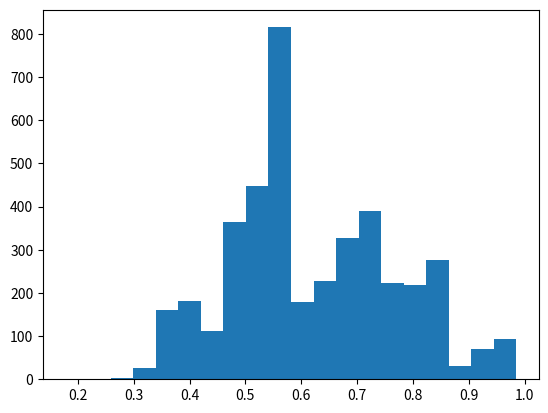
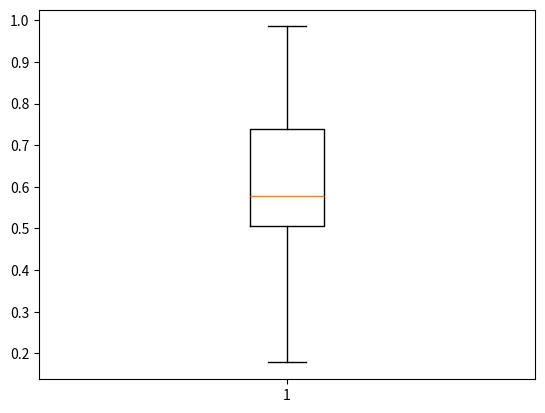
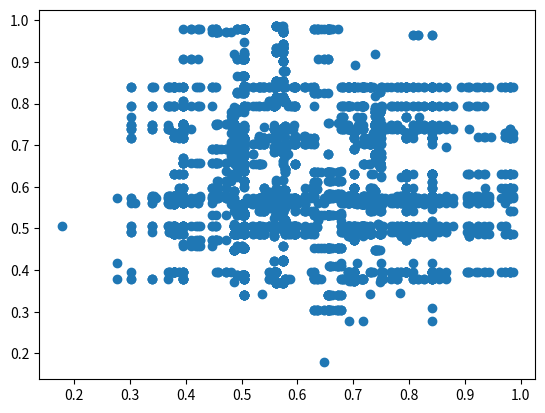

These charts were generated, in order, by the following Python code:
import numpy as np
import matplotlib.pyplot as plt
from scipy.stats import shapiro
from scipy.stats import skew, kurtosis

# Generate a sample data
# data = np.random.normal(loc=10, scale=2, size=1000)
data = np.array([
    0.505,
    0.574,
    0.379,
    0.418,
    0.748,
    0.738,
    0.716,
    0.84,
    0.491,
    0.396,
    0.505,
    0.574,
    0.379,
    0.748,
    0.738,
    0.84,
    0.795,
    0.716,
    0.491,
    0.767,
    0.562,
    0.505,
    0.379,
    0.574,
    0.738,
    0.748,
    0.84,
    0.795,
    0.491,
    0.716,
    0.562,
    0.505,
    0.574,
    0.738,
    0.379,
    0.795,
    0.84,
    0.748,
    0.491,
    0.578,
    0.562,
    0.505,
    0.574,
    0.738,
    0.795,
    0.379,
    0.748,
    0.84,
    0.578,
    0.573,
    0.505,
    0.562,
    0.738,
    0.574,
    0.795,
    0.379,
    0.748,
    0.84,
    0.578,
    0.573,
    0.505,
    0.562,
    0.738,
    0.574,
    0.795,
    0.84,
    0.578,
    0.748,
    0.379,
    0.396,
    0.505,
    0.562,
    0.738,
    0.574,
    0.795,
    0.84,
    0.578,
    0.491,
    0.396,
    0.739,
    0.505,
    0.562,
    0.738,
    0.574,
    0.795,
    0.84,
    0.578,
    0.491,
    0.396,
    0.558,
    0.505,
    0.562,
    0.574,
    0.795,
    0.84,
    0.738,
    0.578,
    0.396,
    0.558,
    0.491,
    0.505,
    0.562,
    0.574,
    0.795,
    0.84,
    0.578,
    0.491,
    0.396,
    0.558,
    0.487,
    0.505,
    0.562,
    0.574,
    0.84,
    0.578,
    0.795,
    0.396,
    0.491,
    0.558,
    0.63,
    0.505,
    0.562,
    0.574,
    0.84,
    0.795,
    0.578,
    0.396,
    0.487,
    0.558,
    0.63,
    0.505,
    0.562,
    0.574,
    0.84,
    0.795,
    0.578,
    0.396,
    0.487,
    0.558,
    0.63,
    0.505,
    0.574,
    0.562,
    0.84,
    0.578,
    0.396,
    0.795,
    0.487,
    0.558,
    0.72,
    0.505,
    0.574,
    0.562,
    0.84,
    0.578,
    0.396,
    0.487,
    0.72,
    0.558,
    0.729,
    0.505,
    0.574,
    0.84,
    0.562,
    0.578,
    0.396,
    0.487,
    0.72,
    0.729,
    0.558,
    0.505,
    0.574,
    0.84,
    0.578,
    0.396,
    0.487,
    0.729,
    0.72,
    0.562,
    0.63,
    0.505,
    0.574,
    0.578,
    0.84,
    0.396,
    0.487,
    0.729,
    0.72,
    0.63,
    0.558,
    0.574,
    0.578,
    0.505,
    0.84,
    0.396,
    0.487,
    0.729,
    0.72,
    0.63,
    0.717,
    0.574,
    0.578,
    0.396,
    0.729,
    0.487,
    0.84,
    0.63,
    0.717,
    0.596,
    0.72,
    0.574,
    0.578,
    0.729,
    0.396,
    0.487,
    0.63,
    0.596,
    0.84,
    0.717,
    0.739,
    0.574,
    0.578,
    0.729,
    0.396,
    0.596,
    0.487,
    0.63,
    0.84,
    0.717,
    0.739,
    0.574,
    0.578,
    0.396,
    0.729,
    0.487,
    0.63,
    0.596,
    0.84,
    0.739,
    0.717,
    0.574,
    0.578,
    0.729,
    0.396,
    0.596,
    0.63,
    0.487,
    0.739,
    0.84,
    0.717,
    0.574,
    0.578,
    0.729,
    0.596,
    0.396,
    0.487,
    0.63,
    0.717,
    0.739,
    0.84,
    0.505,
    0.574,
    0.806,
    0.738,
    0.748,
    0.75,
    0.504,
    0.379,
    0.669,
    0.795,
    0.505,
    0.574,
    0.738,
    0.379,
    0.748,
    0.504,
    0.795,
    0.806,
    0.75,
    0.669,
    0.505,
    0.562,
    0.574,
    0.738,
    0.379,
    0.795,
    0.748,
    0.504,
    0.669,
    0.75,
    0.562,
    0.505,
    0.574,
    0.738,
    0.795,
    0.658,
    0.504,
    0.379,
    0.75,
    0.806,
    0.562,
    0.505,
    0.574,
    0.738,
    0.795,
    0.504,
    0.658,
    0.379,
    0.75,
    0.748,
    0.505,
    0.562,
    0.795,
    0.738,
    0.574,
    0.658,
    0.504,
    0.75,
    0.379,
    0.748,
    0.505,
    0.562,
    0.795,
    0.738,
    0.574,
    0.658,
    0.463,
    0.75,
    0.748,
    0.573,
    0.505,
    0.562,
    0.795,
    0.738,
    0.574,
    0.658,
    0.463,
    0.75,
    0.396,
    0.907,
    0.505,
    0.562,
    0.795,
    0.738,
    0.574,
    0.658,
    0.98,
    0.84,
    0.907,
    0.457,
    0.505,
    0.562,
    0.574,
    0.658,
    0.795,
    0.907,
    0.98,
    0.738,
    0.472,
    0.457,
    0.505,
    0.574,
    0.562,
    0.658,
    0.795,
    0.98,
    0.907,
    0.472,
    0.457,
    0.84,
    0.505,
    0.574,
    0.658,
    0.562,
    0.795,
    0.98,
    0.472,
    0.84,
    0.457,
    0.907,
    0.505,
    0.658,
    0.574,
    0.795,
    0.562,
    0.98,
    0.472,
    0.84,
    0.457,
    0.578,
    0.658,
    0.505,
    0.574,
    0.795,
    0.98,
    0.472,
    0.84,
    0.562,
    0.596,
    0.578,
    0.658,
    0.505,
    0.574,
    0.472,
    0.98,
    0.84,
    0.795,
    0.596,
    0.69,
    0.457,
    0.658,
    0.574,
    0.505,
    0.472,
    0.98,
    0.84,
    0.596,
    0.69,
    0.532,
    0.972,
    0.658,
    0.574,
    0.505,
    0.472,
    0.98,
    0.84,
    0.596,
    0.69,
    0.972,
    0.532,
    0.658,
    0.574,
    0.472,
    0.505,
    0.98,
    0.596,
    0.972,
    0.69,
    0.84,
    0.578,
    0.658,
    0.574,
    0.472,
    0.972,
    0.98,
    0.596,
    0.751,
    0.69,
    0.578,
    0.505,
    0.658,
    0.574,
    0.472,
    0.749,
    0.972,
    0.578,
    0.596,
    0.69,
    0.396,
    0.98,
    0.658,
    0.574,
    0.751,
    0.972,
    0.472,
    0.578,
    0.596,
    0.69,
    0.614,
    0.396,
    0.658,
    0.574,
    0.751,
    0.972,
    0.596,
    0.472,
    0.578,
    0.69,
    0.614,
    0.396,
    0.658,
    0.574,
    0.751,
    0.972,
    0.596,
    0.578,
    0.69,
    0.614,
    0.472,
    0.396,
    0.658,
    0.574,
    0.751,
    0.972,
    0.596,
    0.578,
    0.69,
    0.614,
    0.396,
    0.532,
    0.574,
    0.658,
    0.596,
    0.972,
    0.751,
    0.578,
    0.614,
    0.69,
    0.396,
    0.637,
    0.574,
    0.596,
    0.578,
    0.972,
    0.614,
    0.69,
    0.396,
    0.63,
    0.757,
    0.729,
    0.779,
    0.707,
    0.673,
    0.771,
    0.75,
    0.702,
    0.678,
    0.745,
    0.558,
    0.786,
    0.779,
    0.673,
    0.707,
    0.771,
    0.678,
    0.75,
    0.92,
    0.745,
    0.702,
    0.748,
    0.779,
    0.707,
    0.673,
    0.75,
    0.678,
    0.745,
    0.702,
    0.748,
    0.771,
    0.447,
    0.779,
    0.707,
    0.673,
    0.75,
    0.678,
    0.745,
    0.702,
    0.748,
    0.447,
    0.589,
    0.779,
    0.707,
    0.673,
    0.678,
    0.75,
    0.702,
    0.589,
    0.748,
    0.745,
    0.447,
    0.779,
    0.707,
    0.673,
    0.678,
    0.75,
    0.589,
    0.662,
    0.702,
    0.748,
    0.447,
    0.792,
    0.707,
    0.589,
    0.662,
    0.678,
    0.75,
    0.673,
    0.702,
    0.748,
    0.572,
    0.779,
    0.75,
    0.678,
    0.707,
    0.589,
    0.662,
    0.702,
    0.447,
    0.748,
    0.572,
    0.678,
    0.75,
    0.702,
    0.748,
    0.447,
    0.745,
    0.558,
    0.673,
    0.505,
    0.747,
    0.678,
    0.75,
    0.748,
    0.447,
    0.702,
    0.558,
    0.745,
    0.505,
    0.487,
    0.786,
    0.678,
    0.75,
    0.702,
    0.748,
    0.447,
    0.745,
    0.558,
    0.505,
    0.786,
    0.487,
    0.678,
    0.75,
    0.702,
    0.748,
    0.447,
    0.505,
    0.558,
    0.745,
    0.673,
    0.487,
    0.678,
    0.75,
    0.702,
    0.748,
    0.447,
    0.505,
    0.558,
    0.487,
    0.745,
    0.559,
    0.75,
    0.702,
    0.678,
    0.748,
    0.447,
    0.558,
    0.487,
    0.559,
    0.505,
    0.745,
    0.75,
    0.702,
    0.447,
    0.748,
    0.559,
    0.558,
    0.487,
    0.51,
    0.505,
    0.682,
    0.75,
    0.702,
    0.447,
    0.559,
    0.558,
    0.487,
    0.656,
    0.505,
    0.682,
    0.748,
    0.749,
    0.702,
    0.559,
    0.656,
    0.447,
    0.558,
    0.487,
    0.682,
    0.779,
    0.505,
    0.749,
    0.702,
    0.559,
    0.656,
    0.558,
    0.487,
    0.779,
    0.682,
    0.541,
    0.372,
    0.702,
    0.656,
    0.779,
    0.487,
    0.558,
    0.682,
    0.541,
    0.673,
    0.504,
    0.722,
    0.702,
    0.656,
    0.653,
    0.487,
    0.779,
    0.682,
    0.558,
    0.541,
    0.673,
    0.647,
    0.702,
    0.656,
    0.682,
    0.779,
    0.487,
    0.541,
    0.558,
    0.555,
    0.504,
    0.647,
    0.656,
    0.702,
    0.779,
    0.682,
    0.487,
    0.555,
    0.541,
    0.558,
    0.741,
    0.827,
    0.702,
    0.656,
    0.682,
    0.487,
    0.779,
    0.541,
    0.555,
    0.827,
    0.741,
    0.504,
    0.702,
    0.682,
    0.487,
    0.541,
    0.656,
    0.504,
    0.647,
    0.786,
    0.672,
    0.728,
    0.702,
    0.682,
    0.541,
    0.487,
    0.504,
    0.647,
    0.672,
    0.728,
    0.456,
    0.786,
    0.702,
    0.682,
    0.487,
    0.541,
    0.504,
    0.672,
    0.647,
    0.728,
    0.786,
    0.625,
    0.504,
    0.98,
    0.826,
    0.457,
    0.783,
    0.907,
    0.454,
    0.624,
    0.388,
    0.532,
    0.504,
    0.826,
    0.98,
    0.457,
    0.907,
    0.454,
    0.783,
    0.709,
    0.388,
    0.532,
    0.504,
    0.826,
    0.98,
    0.457,
    0.907,
    0.454,
    0.783,
    0.865,
    0.388,
    0.532,
    0.504,
    0.98,
    0.826,
    0.907,
    0.457,
    0.865,
    0.454,
    0.783,
    0.532,
    0.388,
    0.504,
    0.98,
    0.826,
    0.907,
    0.865,
    0.457,
    0.388,
    0.532,
    0.454,
    0.783,
    0.504,
    0.98,
    0.865,
    0.826,
    0.907,
    0.388,
    0.454,
    0.532,
    0.783,
    0.457,
    0.504,
    0.98,
    0.907,
    0.865,
    0.826,
    0.454,
    0.388,
    0.532,
    0.716,
    0.654,
    0.98,
    0.907,
    0.504,
    0.865,
    0.826,
    0.454,
    0.716,
    0.388,
    0.841,
    0.654,
    0.98,
    0.907,
    0.865,
    0.504,
    0.826,
    0.716,
    0.454,
    0.654,
    0.388,
    0.841,
    0.98,
    0.907,
    0.865,
    0.826,
    0.504,
    0.716,
    0.388,
    0.841,
    0.654,
    0.454,
    0.98,
    0.907,
    0.865,
    0.826,
    0.716,
    0.841,
    0.504,
    0.388,
    0.654,
    0.923,
    0.98,
    0.907,
    0.865,
    0.716,
    0.654,
    0.388,
    0.841,
    0.532,
    0.504,
    0.454,
    0.98,
    0.907,
    0.865,
    0.654,
    0.716,
    0.388,
    0.532,
    0.841,
    0.454,
    0.536,
    0.98,
    0.907,
    0.865,
    0.716,
    0.654,
    0.388,
    0.532,
    0.841,
    0.454,
    0.504,
    0.98,
    0.865,
    0.907,
    0.716,
    0.654,
    0.388,
    0.532,
    0.504,
    0.454,
    0.536,
    0.98,
    0.907,
    0.865,
    0.716,
    0.388,
    0.654,
    0.532,
    0.504,
    0.536,
    0.454,
    0.98,
    0.654,
    0.716,
    0.388,
    0.532,
    0.614,
    0.536,
    0.454,
    0.504,
    0.34,
    0.98,
    0.388,
    0.654,
    0.716,
    0.532,
    0.614,
    0.536,
    0.34,
    0.599,
    0.454,
    0.98,
    0.654,
    0.388,
    0.716,
    0.532,
    0.614,
    0.536,
    0.637,
    0.599,
    0.655,
    0.98,
    0.654,
    0.388,
    0.716,
    0.532,
    0.614,
    0.637,
    0.536,
    0.655,
    0.454,
    0.654,
    0.98,
    0.637,
    0.532,
    0.536,
    0.655,
    0.614,
    0.947,
    0.34,
    0.454,
    0.654,
    0.655,
    0.532,
    0.637,
    0.614,
    0.536,
    0.454,
    0.34,
    0.692,
    0.92,
    0.654,
    0.637,
    0.655,
    0.532,
    0.536,
    0.614,
    0.454,
    0.34,
    0.692,
    0.92,
    0.654,
    0.637,
    0.655,
    0.536,
    0.532,
    0.614,
    0.454,
    0.34,
    0.692,
    0.786,
    0.654,
    0.637,
    0.655,
    0.532,
    0.614,
    0.536,
    0.34,
    0.786,
    0.692,
    0.454,
    0.654,
    0.637,
    0.614,
    0.532,
    0.536,
    0.34,
    0.692,
    0.92,
    0.779,
    0.786,
    0.505,
    0.558,
    0.379,
    0.673,
    0.702,
    0.745,
    0.678,
    0.487,
    0.703,
    0.491,
    0.379,
    0.505,
    0.558,
    0.678,
    0.673,
    0.745,
    0.703,
    0.702,
    0.487,
    0.491,
    0.379,
    0.505,
    0.558,
    0.673,
    0.562,
    0.678,
    0.702,
    0.745,
    0.487,
    0.713,
    0.379,
    0.562,
    0.505,
    0.558,
    0.673,
    0.678,
    0.702,
    0.745,
    0.713,
    0.487,
    0.505,
    0.379,
    0.562,
    0.558,
    0.678,
    0.702,
    0.673,
    0.703,
    0.713,
    0.487,
    0.505,
    0.379,
    0.562,
    0.558,
    0.702,
    0.678,
    0.487,
    0.713,
    0.795,
    0.738,
    0.505,
    0.562,
    0.379,
    0.558,
    0.702,
    0.487,
    0.795,
    0.678,
    0.738,
    0.713,
    0.505,
    0.562,
    0.558,
    0.379,
    0.678,
    0.738,
    0.702,
    0.795,
    0.487,
    0.491,
    0.505,
    0.562,
    0.558,
    0.678,
    0.795,
    0.738,
    0.702,
    0.487,
    0.84,
    0.491,
    0.505,
    0.562,
    0.558,
    0.702,
    0.678,
    0.487,
    0.795,
    0.84,
    0.717,
    0.748,
    0.505,
    0.562,
    0.558,
    0.678,
    0.491,
    0.702,
    0.487,
    0.795,
    0.574,
    0.84,
    0.505,
    0.562,
    0.558,
    0.702,
    0.84,
    0.487,
    0.678,
    0.574,
    0.795,
    0.655,
    0.505,
    0.558,
    0.702,
    0.84,
    0.562,
    0.487,
    0.678,
    0.655,
    0.795,
    0.574,
    0.505,
    0.558,
    0.702,
    0.84,
    0.487,
    0.562,
    0.795,
    0.574,
    0.655,
    0.717,
    0.505,
    0.558,
    0.702,
    0.487,
    0.84,
    0.574,
    0.655,
    0.562,
    0.795,
    0.717,
    0.505,
    0.558,
    0.702,
    0.487,
    0.84,
    0.574,
    0.655,
    0.562,
    0.541,
    0.717,
    0.505,
    0.558,
    0.702,
    0.487,
    0.84,
    0.655,
    0.574,
    0.717,
    0.541,
    0.722,
    0.505,
    0.558,
    0.702,
    0.487,
    0.84,
    0.574,
    0.655,
    0.541,
    0.717,
    0.504,
    0.505,
    0.558,
    0.702,
    0.487,
    0.574,
    0.84,
    0.655,
    0.541,
    0.717,
    0.504,
    0.702,
    0.487,
    0.558,
    0.574,
    0.541,
    0.84,
    0.717,
    0.504,
    0.505,
    0.655,
    0.702,
    0.487,
    0.558,
    0.574,
    0.541,
    0.343,
    0.504,
    0.717,
    0.84,
    0.578,
    0.702,
    0.487,
    0.558,
    0.541,
    0.574,
    0.717,
    0.504,
    0.578,
    0.84,
    0.744,
    0.702,
    0.487,
    0.541,
    0.574,
    0.717,
    0.558,
    0.504,
    0.596,
    0.578,
    0.84,
    0.702,
    0.487,
    0.541,
    0.574,
    0.717,
    0.504,
    0.596,
    0.84,
    0.578,
    0.558,
    0.702,
    0.574,
    0.487,
    0.541,
    0.717,
    0.596,
    0.504,
    0.578,
    0.558,
    0.794,
    0.574,
    0.487,
    0.702,
    0.541,
    0.717,
    0.578,
    0.596,
    0.504,
    0.794,
    0.84,
    0.505,
    0.505,
    0.574,
    0.379,
    0.716,
    0.84,
    0.55,
    0.396,
    0.587,
    0.806,
    0.505,
    0.505,
    0.379,
    0.574,
    0.84,
    0.716,
    0.55,
    0.396,
    0.587,
    0.806,
    0.562,
    0.505,
    0.505,
    0.379,
    0.574,
    0.84,
    0.716,
    0.5,
    0.587,
    0.806,
    0.562,
    0.505,
    0.505,
    0.379,
    0.574,
    0.525,
    0.84,
    0.738,
    0.806,
    0.716,
    0.562,
    0.505,
    0.505,
    0.574,
    0.379,
    0.738,
    0.716,
    0.422,
    0.84,
    0.795,
    0.505,
    0.562,
    0.574,
    0.379,
    0.738,
    0.422,
    0.505,
    0.795,
    0.84,
    0.396,
    0.505,
    0.562,
    0.574,
    0.738,
    0.795,
    0.379,
    0.84,
    0.422,
    0.396,
    0.748,
    0.505,
    0.562,
    0.738,
    0.574,
    0.795,
    0.84,
    0.396,
    0.491,
    0.806,
    0.696,
    0.505,
    0.562,
    0.738,
    0.574,
    0.795,
    0.84,
    0.396,
    0.806,
    0.491,
    0.481,
    0.505,
    0.562,
    0.574,
    0.84,
    0.795,
    0.481,
    0.396,
    0.738,
    0.806,
    0.72,
    0.505,
    0.562,
    0.574,
    0.84,
    0.795,
    0.481,
    0.684,
    0.396,
    0.491,
    0.806,
    0.505,
    0.562,
    0.574,
    0.84,
    0.795,
    0.481,
    0.806,
    0.396,
    0.55,
    0.72,
    0.505,
    0.562,
    0.84,
    0.574,
    0.795,
    0.55,
    0.396,
    0.72,
    0.684,
    0.806,
    0.505,
    0.562,
    0.574,
    0.84,
    0.795,
    0.55,
    0.396,
    0.72,
    0.806,
    0.696,
    0.505,
    0.562,
    0.574,
    0.84,
    0.55,
    0.795,
    0.72,
    0.396,
    0.806,
    0.696,
    0.505,
    0.574,
    0.562,
    0.84,
    0.72,
    0.55,
    0.396,
    0.69,
    0.696,
    0.713,
    0.505,
    0.574,
    0.562,
    0.84,
    0.72,
    0.396,
    0.55,
    0.69,
    0.713,
    0.692,
    0.505,
    0.574,
    0.84,
    0.72,
    0.562,
    0.5,
    0.396,
    0.69,
    0.713,
    0.729,
    0.574,
    0.505,
    0.72,
    0.84,
    0.5,
    0.396,
    0.729,
    0.69,
    0.713,
    0.692,
    0.574,
    0.72,
    0.84,
    0.396,
    0.5,
    0.729,
    0.69,
    0.713,
    0.578,
    0.692,
    0.574,
    0.72,
    0.5,
    0.729,
    0.69,
    0.396,
    0.713,
    0.84,
    0.692,
    0.578,
    0.574,
    0.69,
    0.729,
    0.5,
    0.713,
    0.396,
    0.84,
    0.692,
    0.578,
    0.72,
    0.574,
    0.729,
    0.69,
    0.396,
    0.5,
    0.713,
    0.84,
    0.692,
    0.578,
    0.696,
    0.574,
    0.69,
    0.396,
    0.729,
    0.713,
    0.84,
    0.578,
    0.5,
    0.692,
    0.696,
    0.574,
    0.729,
    0.69,
    0.713,
    0.396,
    0.578,
    0.692,
    0.5,
    0.796,
    0.84,
    0.574,
    0.729,
    0.578,
    0.713,
    0.396,
    0.69,
    0.692,
    0.5,
    0.84,
    0.596,
    0.534,
    0.56,
    0.731,
    0.853,
    0.985,
    0.369,
    0.616,
    0.593,
    0.611,
    0.924,
    0.534,
    0.56,
    0.731,
    0.853,
    0.369,
    0.985,
    0.685,
    0.924,
    0.593,
    0.816,
    0.534,
    0.731,
    0.853,
    0.56,
    0.369,
    0.985,
    0.924,
    0.816,
    0.685,
    0.593,
    0.534,
    0.853,
    0.731,
    0.369,
    0.816,
    0.985,
    0.924,
    0.685,
    0.593,
    0.371,
    0.534,
    0.731,
    0.853,
    0.985,
    0.369,
    0.924,
    0.816,
    0.593,
    0.685,
    0.371,
    0.534,
    0.731,
    0.985,
    0.853,
    0.924,
    0.369,
    0.371,
    0.593,
    0.816,
    0.934,
    0.731,
    0.985,
    0.853,
    0.924,
    0.534,
    0.369,
    0.371,
    0.934,
    0.816,
    0.593,
    0.731,
    0.853,
    0.934,
    0.985,
    0.369,
    0.924,
    0.816,
    0.505,
    0.593,
    0.935,
    0.731,
    0.853,
    0.934,
    0.924,
    0.816,
    0.985,
    0.369,
    0.935,
    0.593,
    0.505,
    0.731,
    0.934,
    0.924,
    0.853,
    0.816,
    0.369,
    0.935,
    0.985,
    0.655,
    0.974,
    0.731,
    0.816,
    0.934,
    0.924,
    0.853,
    0.369,
    0.935,
    0.655,
    0.974,
    0.371,
    0.731,
    0.816,
    0.934,
    0.853,
    0.369,
    0.371,
    0.924,
    0.593,
    0.935,
    0.934,
    0.731,
    0.816,
    0.853,
    0.371,
    0.369,
    0.593,
    0.934,
    0.924,
    0.574,
    0.505,
    0.731,
    0.816,
    0.853,
    0.371,
    0.369,
    0.593,
    0.574,
    0.935,
    0.934,
    0.924,
    0.731,
    0.816,
    0.371,
    0.853,
    0.369,
    0.593,
    0.935,
    0.574,
    0.98,
    0.539,
    0.731,
    0.371,
    0.816,
    0.593,
    0.574,
    0.853,
    0.369,
    0.98,
    0.539,
    0.731,
    0.593,
    0.371,
    0.816,
    0.574,
    0.903,
    0.574,
    0.616,
    0.539,
    0.731,
    0.593,
    0.371,
    0.816,
    0.574,
    0.903,
    0.616,
    0.574,
    0.496,
    0.731,
    0.371,
    0.593,
    0.574,
    0.574,
    0.903,
    0.972,
    0.539,
    0.942,
    0.731,
    0.371,
    0.593,
    0.574,
    0.574,
    0.903,
    0.972,
    0.942,
    0.591,
    0.731,
    0.371,
    0.593,
    0.574,
    0.574,
    0.425,
    0.972,
    0.903,
    0.942,
    0.371,
    0.731,
    0.593,
    0.574,
    0.972,
    0.942,
    0.903,
    0.425,
    0.574,
    0.371,
    0.574,
    0.593,
    0.972,
    0.731,
    0.425,
    0.903,
    0.574,
    0.425,
    0.371,
    0.574,
    0.942,
    0.425,
    0.972,
    0.593,
    0.903,
    0.425,
    0.574,
    0.371,
    0.574,
    0.425,
    0.942,
    0.972,
    0.903,
    0.425,
    0.574,
    0.663,
    0.371,
    0.574,
    0.425,
    0.972,
    0.425,
    0.903,
    0.942,
    0.663,
    0.574,
    0.505,
    0.505,
    0.55,
    0.806,
    0.741,
    0.574,
    0.692,
    0.587,
    0.52,
    0.422,
    0.505,
    0.505,
    0.55,
    0.806,
    0.741,
    0.574,
    0.422,
    0.692,
    0.587,
    0.52,
    0.505,
    0.505,
    0.5,
    0.806,
    0.55,
    0.741,
    0.562,
    0.422,
    0.574,
    0.587,
    0.505,
    0.525,
    0.505,
    0.806,
    0.562,
    0.55,
    0.422,
    0.741,
    0.574,
    0.587,
    0.505,
    0.505,
    0.562,
    0.806,
    0.422,
    0.55,
    0.574,
    0.741,
    0.587,
    0.735,
    0.505,
    0.505,
    0.422,
    0.806,
    0.562,
    0.574,
    0.735,
    0.587,
    0.55,
    0.692,
    0.505,
    0.422,
    0.505,
    0.806,
    0.562,
    0.574,
    0.681,
    0.735,
    0.5,
    0.692,
    0.505,
    0.806,
    0.422,
    0.562,
    0.574,
    0.681,
    0.735,
    0.5,
    0.741,
    0.55,
    0.505,
    0.681,
    0.806,
    0.422,
    0.562,
    0.574,
    0.735,
    0.5,
    0.55,
    0.741,
    0.505,
    0.806,
    0.562,
    0.574,
    0.681,
    0.5,
    0.735,
    0.422,
    0.692,
    0.741,
    0.505,
    0.806,
    0.574,
    0.562,
    0.5,
    0.735,
    0.692,
    0.457,
    0.741,
    0.69,
    0.505,
    0.806,
    0.574,
    0.55,
    0.5,
    0.562,
    0.692,
    0.741,
    0.69,
    0.84,
    0.505,
    0.806,
    0.55,
    0.574,
    0.5,
    0.692,
    0.741,
    0.69,
    0.84,
    0.457,
    0.806,
    0.505,
    0.55,
    0.574,
    0.5,
    0.741,
    0.69,
    0.692,
    0.457,
    0.52,
    0.806,
    0.55,
    0.574,
    0.505,
    0.5,
    0.69,
    0.741,
    0.692,
    0.879,
    0.457,
    0.574,
    0.806,
    0.55,
    0.505,
    0.5,
    0.69,
    0.741,
    0.692,
    0.879,
    0.52,
    0.574,
    0.806,
    0.879,
    0.55,
    0.505,
    0.5,
    0.69,
    0.741,
    0.692,
    0.5,
    0.574,
    0.879,
    0.5,
    0.806,
    0.69,
    0.5,
    0.692,
    0.741,
    0.505,
    0.52,
    0.574,
    0.879,
    0.5,
    0.5,
    0.69,
    0.806,
    0.741,
    0.692,
    0.643,
    0.592,
    0.574,
    0.5,
    0.5,
    0.69,
    0.806,
    0.741,
    0.692,
    0.643,
    0.72,
    0.52,
    0.574,
    0.5,
    0.69,
    0.5,
    0.806,
    0.692,
    0.643,
    0.741,
    0.52,
    0.592,
    0.574,
    0.5,
    0.69,
    0.806,
    0.643,
    0.692,
    0.741,
    0.52,
    0.5,
    0.592,
    0.574,
    0.69,
    0.5,
    0.806,
    0.692,
    0.643,
    0.741,
    0.52,
    0.636,
    0.592,
    0.574,
    0.69,
    0.5,
    0.692,
    0.806,
    0.741,
    0.636,
    0.52,
    0.559,
    0.592,
    0.574,
    0.69,
    0.5,
    0.692,
    0.806,
    0.741,
    0.592,
    0.636,
    0.52,
    0.559,
    0.574,
    0.5,
    0.69,
    0.692,
    0.592,
    0.741,
    0.52,
    0.559,
    0.806,
    0.578,
    0.505,
    0.379,
    0.558,
    0.702,
    0.491,
    0.487,
    0.745,
    0.574,
    0.84,
    0.673,
    0.505,
    0.379,
    0.558,
    0.491,
    0.745,
    0.702,
    0.574,
    0.487,
    0.84,
    0.678,
    0.505,
    0.562,
    0.379,
    0.558,
    0.702,
    0.491,
    0.745,
    0.487,
    0.673,
    0.84,
    0.562,
    0.505,
    0.379,
    0.558,
    0.702,
    0.487,
    0.491,
    0.738,
    0.745,
    0.673,
    0.505,
    0.562,
    0.379,
    0.558,
    0.702,
    0.738,
    0.487,
    0.491,
    0.574,
    0.678,
    0.505,
    0.562,
    0.379,
    0.558,
    0.738,
    0.702,
    0.487,
    0.795,
    0.574,
    0.491,
    0.505,
    0.562,
    0.558,
    0.379,
    0.738,
    0.702,
    0.487,
    0.574,
    0.795,
    0.491,
    0.505,
    0.562,
    0.738,
    0.558,
    0.491,
    0.795,
    0.487,
    0.702,
    0.574,
    0.84,
    0.505,
    0.562,
    0.558,
    0.738,
    0.795,
    0.84,
    0.491,
    0.574,
    0.487,
    0.702,
    0.505,
    0.562,
    0.558,
    0.574,
    0.84,
    0.702,
    0.487,
    0.795,
    0.491,
    0.748,
    0.505,
    0.562,
    0.558,
    0.574,
    0.491,
    0.84,
    0.487,
    0.702,
    0.795,
    0.717,
    0.505,
    0.562,
    0.558,
    0.84,
    0.574,
    0.487,
    0.702,
    0.491,
    0.795,
    0.717,
    0.505,
    0.562,
    0.84,
    0.558,
    0.574,
    0.487,
    0.702,
    0.795,
    0.655,
    0.717,
    0.505,
    0.562,
    0.84,
    0.558,
    0.574,
    0.487,
    0.702,
    0.795,
    0.655,
    0.717,
    0.505,
    0.562,
    0.558,
    0.84,
    0.574,
    0.487,
    0.702,
    0.655,
    0.717,
    0.795,
    0.505,
    0.558,
    0.574,
    0.84,
    0.562,
    0.487,
    0.702,
    0.717,
    0.655,
    0.541,
    0.505,
    0.558,
    0.84,
    0.574,
    0.487,
    0.702,
    0.562,
    0.717,
    0.655,
    0.722,
    0.505,
    0.558,
    0.574,
    0.487,
    0.84,
    0.702,
    0.717,
    0.722,
    0.541,
    0.655,
    0.505,
    0.558,
    0.574,
    0.487,
    0.702,
    0.84,
    0.717,
    0.722,
    0.541,
    0.504,
    0.574,
    0.487,
    0.702,
    0.558,
    0.505,
    0.84,
    0.541,
    0.717,
    0.578,
    0.504,
    0.574,
    0.487,
    0.702,
    0.558,
    0.541,
    0.722,
    0.717,
    0.578,
    0.504,
    0.84,
    0.574,
    0.487,
    0.702,
    0.558,
    0.541,
    0.578,
    0.717,
    0.504,
    0.84,
    0.596,
    0.574,
    0.487,
    0.702,
    0.541,
    0.717,
    0.578,
    0.596,
    0.504,
    0.84,
    0.396,
    0.574,
    0.487,
    0.702,
    0.541,
    0.717,
    0.578,
    0.396,
    0.84,
    0.504,
    0.596,
    0.574,
    0.487,
    0.702,
    0.541,
    0.717,
    0.578,
    0.596,
    0.504,
    0.84,
    0.396,
    0.574,
    0.487,
    0.578,
    0.541,
    0.717,
    0.702,
    0.596,
    0.504,
    0.794,
    0.84,
    0.635,
    0.381,
    0.504,
    0.533,
    0.826,
    0.303,
    0.594,
    0.98,
    0.611,
    0.454,
    0.635,
    0.381,
    0.504,
    0.533,
    0.594,
    0.826,
    0.303,
    0.611,
    0.379,
    0.98,
    0.381,
    0.635,
    0.504,
    0.533,
    0.611,
    0.826,
    0.303,
    0.594,
    0.379,
    0.98,
    0.635,
    0.381,
    0.504,
    0.533,
    0.611,
    0.303,
    0.826,
    0.379,
    0.98,
    0.594,
    0.635,
    0.381,
    0.504,
    0.533,
    0.611,
    0.303,
    0.826,
    0.98,
    0.379,
    0.594,
    0.635,
    0.381,
    0.533,
    0.504,
    0.611,
    0.303,
    0.521,
    0.98,
    0.826,
    0.379,
    0.635,
    0.533,
    0.303,
    0.98,
    0.521,
    0.826,
    0.454,
    0.907,
    0.562,
    0.379,
    0.533,
    0.635,
    0.98,
    0.454,
    0.303,
    0.907,
    0.178,
    0.826,
    0.574,
    0.562,
    0.533,
    0.98,
    0.907,
    0.454,
    0.303,
    0.635,
    0.574,
    0.532,
    0.34,
    0.826,
    0.533,
    0.98,
    0.907,
    0.303,
    0.454,
    0.532,
    0.574,
    0.635,
    0.34,
    0.678,
    0.98,
    0.907,
    0.303,
    0.574,
    0.532,
    0.454,
    0.34,
    0.678,
    0.614,
    0.635,
    0.533,
    0.98,
    0.532,
    0.454,
    0.303,
    0.574,
    0.907,
    0.34,
    0.635,
    0.678,
    0.533,
    0.98,
    0.532,
    0.635,
    0.454,
    0.303,
    0.574,
    0.34,
    0.583,
    0.754,
    0.98,
    0.532,
    0.635,
    0.533,
    0.574,
    0.454,
    0.303,
    0.34,
    0.583,
    0.754,
    0.532,
    0.635,
    0.98,
    0.574,
    0.454,
    0.303,
    0.34,
    0.583,
    0.409,
    0.614,
    0.532,
    0.635,
    0.98,
    0.574,
    0.303,
    0.34,
    0.454,
    0.583,
    0.409,
    0.614,
    0.635,
    0.532,
    0.574,
    0.98,
    0.303,
    0.34,
    0.454,
    0.583,
    0.409,
    0.614,
    0.635,
    0.532,
    0.574,
    0.98,
    0.303,
    0.583,
    0.34,
    0.409,
    0.614,
    0.454,
    0.635,
    0.532,
    0.98,
    0.574,
    0.583,
    0.303,
    0.409,
    0.34,
    0.614,
    0.452,
    0.635,
    0.532,
    0.574,
    0.583,
    0.409,
    0.303,
    0.614,
    0.34,
    0.452,
    0.98,
    0.635,
    0.532,
    0.574,
    0.583,
    0.409,
    0.614,
    0.303,
    0.452,
    0.34,
    0.754,
    0.532,
    0.635,
    0.574,
    0.583,
    0.614,
    0.452,
    0.409,
    0.303,
    0.34,
    0.454,
    0.532,
    0.583,
    0.574,
    0.635,
    0.614,
    0.409,
    0.452,
    0.303,
    0.34,
    0.454,
    0.532,
    0.583,
    0.614,
    0.574,
    0.409,
    0.452,
    0.303,
    0.34,
    0.454,
    0.536,
    0.583,
    0.532,
    0.614,
    0.574,
    0.409,
    0.452,
    0.34,
    0.637,
    0.303,
    0.454,
    0.583,
    0.452,
    0.409,
    0.614,
    0.574,
    0.532,
    0.564,
    0.34,
    0.754,
    0.303,
    0.505,
    0.379,
    0.574,
    0.738,
    0.795,
    0.84,
    0.767,
    0.748,
    0.418,
    0.491,
    0.505,
    0.379,
    0.738,
    0.574,
    0.795,
    0.767,
    0.748,
    0.84,
    0.491,
    0.519,
    0.505,
    0.562,
    0.379,
    0.738,
    0.795,
    0.574,
    0.84,
    0.748,
    0.767,
    0.491,
    0.562,
    0.505,
    0.379,
    0.738,
    0.795,
    0.574,
    0.748,
    0.84,
    0.767,
    0.491,
    0.505,
    0.562,
    0.379,
    0.795,
    0.738,
    0.574,
    0.748,
    0.767,
    0.84,
    0.491,
    0.505,
    0.562,
    0.795,
    0.379,
    0.738,
    0.574,
    0.748,
    0.84,
    0.491,
    0.573,
    0.505,
    0.562,
    0.795,
    0.738,
    0.379,
    0.574,
    0.748,
    0.84,
    0.573,
    0.491,
    0.505,
    0.562,
    0.738,
    0.795,
    0.574,
    0.379,
    0.84,
    0.491,
    0.578,
    0.396,
    0.505,
    0.562,
    0.738,
    0.795,
    0.574,
    0.84,
    0.379,
    0.491,
    0.578,
    0.396,
    0.505,
    0.562,
    0.795,
    0.574,
    0.738,
    0.84,
    0.481,
    0.578,
    0.396,
    0.491,
    0.505,
    0.562,
    0.795,
    0.574,
    0.84,
    0.491,
    0.578,
    0.481,
    0.396,
    0.277,
    0.505,
    0.562,
    0.795,
    0.574,
    0.84,
    0.738,
    0.578,
    0.491,
    0.481,
    0.396,
    0.505,
    0.795,
    0.574,
    0.562,
    0.84,
    0.578,
    0.738,
    0.396,
    0.491,
    0.374,
    0.505,
    0.795,
    0.574,
    0.84,
    0.562,
    0.578,
    0.396,
    0.738,
    0.487,
    0.374,
    0.505,
    0.795,
    0.574,
    0.84,
    0.562,
    0.578,
    0.396,
    0.472,
    0.374,
    0.487,
    0.505,
    0.574,
    0.84,
    0.562,
    0.472,
    0.578,
    0.396,
    0.487,
    0.374,
    0.596,
    0.505,
    0.574,
    0.84,
    0.562,
    0.578,
    0.396,
    0.487,
    0.472,
    0.596,
    0.374,
    0.574,
    0.505,
    0.84,
    0.578,
    0.472,
    0.374,
    0.487,
    0.396,
    0.562,
    0.596,
    0.574,
    0.505,
    0.84,
    0.578,
    0.487,
    0.396,
    0.472,
    0.374,
    0.596,
    0.729,
    0.574,
    0.84,
    0.578,
    0.487,
    0.396,
    0.472,
    0.72,
    0.505,
    0.729,
    0.596,
    0.574,
    0.578,
    0.84,
    0.487,
    0.396,
    0.472,
    0.374,
    0.729,
    0.596,
    0.69,
    0.574,
    0.578,
    0.84,
    0.487,
    0.596,
    0.396,
    0.729,
    0.69,
    0.472,
    0.63,
    0.574,
    0.578,
    0.84,
    0.596,
    0.729,
    0.487,
    0.396,
    0.69,
    0.717,
    0.63,
    0.574,
    0.578,
    0.84,
    0.396,
    0.596,
    0.487,
    0.729,
    0.69,
    0.63,
    0.717,
    0.574,
    0.578,
    0.596,
    0.729,
    0.84,
    0.487,
    0.396,
    0.69,
    0.63,
    0.717,
    0.574,
    0.578,
    0.596,
    0.729,
    0.84,
    0.487,
    0.396,
    0.717,
    0.63,
    0.893,
    0.505,
    0.379,
    0.558,
    0.491,
    0.738,
    0.418,
    0.574,
    0.84,
    0.487,
    0.702,
    0.379,
    0.505,
    0.558,
    0.491,
    0.738,
    0.795,
    0.767,
    0.574,
    0.84,
    0.748,
    0.379,
    0.505,
    0.562,
    0.738,
    0.558,
    0.491,
    0.795,
    0.574,
    0.84,
    0.748,
    0.379,
    0.562,
    0.505,
    0.738,
    0.795,
    0.558,
    0.491,
    0.574,
    0.748,
    0.84,
    0.379,
    0.505,
    0.562,
    0.738,
    0.795,
    0.558,
    0.491,
    0.574,
    0.767,
    0.748,
    0.505,
    0.379,
    0.562,
    0.738,
    0.795,
    0.558,
    0.491,
    0.574,
    0.487,
    0.748,
    0.505,
    0.379,
    0.562,
    0.738,
    0.795,
    0.558,
    0.491,
    0.574,
    0.487,
    0.748,
    0.505,
    0.562,
    0.379,
    0.738,
    0.795,
    0.491,
    0.558,
    0.574,
    0.84,
    0.487,
    0.505,
    0.562,
    0.738,
    0.795,
    0.379,
    0.491,
    0.558,
    0.574,
    0.84,
    0.487,
    0.505,
    0.562,
    0.795,
    0.558,
    0.574,
    0.379,
    0.738,
    0.491,
    0.84,
    0.487,
    0.505,
    0.562,
    0.795,
    0.491,
    0.574,
    0.558,
    0.84,
    0.487,
    0.379,
    0.277,
    0.505,
    0.562,
    0.795,
    0.574,
    0.84,
    0.558,
    0.491,
    0.487,
    0.578,
    0.481,
    0.505,
    0.562,
    0.795,
    0.574,
    0.84,
    0.558,
    0.487,
    0.491,
    0.655,
    0.578,
    0.505,
    0.795,
    0.562,
    0.574,
    0.84,
    0.558,
    0.487,
    0.491,
    0.578,
    0.655,
    0.505,
    0.562,
    0.574,
    0.795,
    0.84,
    0.558,
    0.487,
    0.491,
    0.655,
    0.578,
    0.505,
    0.574,
    0.562,
    0.84,
    0.558,
    0.487,
    0.702,
    0.655,
    0.578,
    0.717,
    0.505,
    0.574,
    0.558,
    0.84,
    0.487,
    0.562,
    0.702,
    0.655,
    0.717,
    0.578,
    0.505,
    0.574,
    0.558,
    0.487,
    0.84,
    0.578,
    0.702,
    0.717,
    0.655,
    0.491,
    0.574,
    0.505,
    0.558,
    0.487,
    0.84,
    0.578,
    0.702,
    0.717,
    0.655,
    0.491,
    0.574,
    0.487,
    0.558,
    0.578,
    0.84,
    0.702,
    0.717,
    0.505,
    0.491,
    0.396,
    0.574,
    0.487,
    0.578,
    0.558,
    0.702,
    0.717,
    0.84,
    0.491,
    0.504,
    0.343,
    0.574,
    0.487,
    0.578,
    0.558,
    0.702,
    0.717,
    0.84,
    0.596,
    0.541,
    0.504,
    0.574,
    0.487,
    0.578,
    0.717,
    0.596,
    0.702,
    0.541,
    0.84,
    0.396,
    0.558,
    0.574,
    0.578,
    0.487,
    0.717,
    0.596,
    0.702,
    0.396,
    0.84,
    0.491,
    0.541,
    0.574,
    0.578,
    0.487,
    0.717,
    0.596,
    0.541,
    0.702,
    0.84,
    0.396,
    0.63,
    0.574,
    0.578,
    0.487,
    0.596,
    0.717,
    0.541,
    0.84,
    0.63,
    0.729,
    0.396,
    0.779,
    0.707,
    0.771,
    0.673,
    0.75,
    0.702,
    0.678,
    0.745,
    0.786,
    0.818,
    0.779,
    0.771,
    0.707,
    0.92,
    0.673,
    0.75,
    0.678,
    0.745,
    0.66,
    0.702,
    0.779,
    0.707,
    0.673,
    0.75,
    0.678,
    0.745,
    0.702,
    0.771,
    0.748,
    0.786,
    0.779,
    0.707,
    0.673,
    0.75,
    0.678,
    0.745,
    0.748,
    0.702,
    0.589,
    0.662,
    0.779,
    0.707,
    0.673,
    0.75,
    0.678,
    0.589,
    0.661,
    0.702,
    0.748,
    0.662,
    0.779,
    0.707,
    0.662,
    0.673,
    0.589,
    0.75,
    0.678,
    0.748,
    0.702,
    0.572,
    0.792,
    0.707,
    0.589,
    0.662,
    0.75,
    0.678,
    0.673,
    0.702,
    0.748,
    0.572,
    0.779,
    0.75,
    0.707,
    0.678,
    0.589,
    0.662,
    0.702,
    0.748,
    0.572,
    0.447,
    0.678,
    0.75,
    0.748,
    0.702,
    0.447,
    0.745,
    0.747,
    0.673,
    0.662,
    0.786,
    0.678,
    0.75,
    0.748,
    0.702,
    0.447,
    0.786,
    0.558,
    0.745,
    0.673,
    0.559,
    0.678,
    0.75,
    0.748,
    0.702,
    0.447,
    0.786,
    0.745,
    0.559,
    0.728,
    0.558,
    0.678,
    0.75,
    0.702,
    0.748,
    0.447,
    0.673,
    0.786,
    0.559,
    0.558,
    0.745,
    0.678,
    0.75,
    0.748,
    0.702,
    0.447,
    0.559,
    0.558,
    0.708,
    0.673,
    0.745,
    0.75,
    0.702,
    0.678,
    0.748,
    0.447,
    0.559,
    0.558,
    0.51,
    0.673,
    0.656,
    0.75,
    0.702,
    0.447,
    0.748,
    0.559,
    0.682,
    0.656,
    0.51,
    0.558,
    0.673,
    0.75,
    0.702,
    0.559,
    0.447,
    0.656,
    0.682,
    0.558,
    0.779,
    0.487,
    0.786,
    0.749,
    0.559,
    0.702,
    0.656,
    0.682,
    0.779,
    0.447,
    0.558,
    0.487,
    0.786,
    0.749,
    0.702,
    0.559,
    0.656,
    0.779,
    0.682,
    0.558,
    0.487,
    0.372,
    0.786,
    0.702,
    0.656,
    0.779,
    0.682,
    0.487,
    0.558,
    0.786,
    0.673,
    0.555,
    0.647,
    0.656,
    0.702,
    0.779,
    0.682,
    0.653,
    0.487,
    0.555,
    0.673,
    0.647,
    0.741,
    0.656,
    0.702,
    0.779,
    0.682,
    0.555,
    0.487,
    0.741,
    0.827,
    0.647,
    0.786,
    0.656,
    0.702,
    0.779,
    0.682,
    0.555,
    0.741,
    0.827,
    0.487,
    0.761,
    0.541,
    0.656,
    0.702,
    0.682,
    0.779,
    0.555,
    0.827,
    0.741,
    0.761,
    0.487,
    0.541,
    0.702,
    0.682,
    0.656,
    0.487,
    0.541,
    0.647,
    0.786,
    0.504,
    0.672,
    0.555,
    0.702,
    0.682,
    0.541,
    0.487,
    0.647,
    0.672,
    0.504,
    0.786,
    0.728,
    0.623,
    0.702,
    0.682,
    0.487,
    0.541,
    0.672,
    0.647,
    0.504,
    0.728,
    0.786,
    0.625,
    0.505,
    0.574,
    0.379,
    0.418,
    0.84,
    0.748,
    0.716,
    0.396,
    0.491,
    0.738,
    0.505,
    0.379,
    0.574,
    0.84,
    0.748,
    0.738,
    0.795,
    0.491,
    0.396,
    0.716,
    0.505,
    0.562,
    0.379,
    0.574,
    0.84,
    0.738,
    0.748,
    0.491,
    0.795,
    0.396,
    0.562,
    0.505,
    0.379,
    0.574,
    0.84,
    0.738,
    0.795,
    0.491,
    0.748,
    0.396,
    0.562,
    0.505,
    0.574,
    0.379,
    0.738,
    0.795,
    0.396,
    0.84,
    0.748,
    0.491,
    0.505,
    0.562,
    0.574,
    0.795,
    0.738,
    0.379,
    0.84,
    0.396,
    0.748,
    0.573,
    0.505,
    0.562,
    0.574,
    0.738,
    0.795,
    0.84,
    0.379,
    0.396,
    0.748,
    0.491,
    0.505,
    0.562,
    0.738,
    0.795,
    0.574,
    0.84,
    0.396,
    0.491,
    0.578,
    0.379,
    0.505,
    0.562,
    0.738,
    0.795,
    0.574,
    0.84,
    0.491,
    0.396,
    0.578,
    0.346,
    0.505,
    0.562,
    0.574,
    0.795,
    0.84,
    0.396,
    0.738,
    0.481,
    0.578,
    0.491,
    0.505,
    0.562,
    0.574,
    0.84,
    0.795,
    0.491,
    0.396,
    0.578,
    0.481,
    0.624,
    0.505,
    0.562,
    0.574,
    0.84,
    0.795,
    0.396,
    0.578,
    0.491,
    0.481,
    0.624,
    0.505,
    0.562,
    0.574,
    0.84,
    0.795,
    0.396,
    0.578,
    0.487,
    0.624,
    0.491,
    0.505,
    0.574,
    0.562,
    0.84,
    0.795,
    0.396,
    0.578,
    0.487,
    0.624,
    0.63,
    0.505,
    0.574,
    0.562,
    0.84,
    0.396,
    0.795,
    0.578,
    0.487,
    0.624,
    0.472,
    0.505,
    0.574,
    0.84,
    0.562,
    0.396,
    0.578,
    0.487,
    0.472,
    0.624,
    0.767,
    0.505,
    0.574,
    0.84,
    0.396,
    0.562,
    0.578,
    0.487,
    0.767,
    0.596,
    0.72,
    0.505,
    0.574,
    0.84,
    0.396,
    0.578,
    0.767,
    0.487,
    0.472,
    0.72,
    0.596,
    0.505,
    0.574,
    0.84,
    0.396,
    0.578,
    0.767,
    0.487,
    0.729,
    0.63,
    0.72,
    0.574,
    0.84,
    0.578,
    0.396,
    0.505,
    0.487,
    0.72,
    0.729,
    0.63,
    0.596,
    0.574,
    0.578,
    0.396,
    0.84,
    0.487,
    0.729,
    0.596,
    0.63,
    0.717,
    0.472,
    0.574,
    0.578,
    0.396,
    0.84,
    0.487,
    0.596,
    0.729,
    0.63,
    0.717,
    0.541,
    0.574,
    0.578,
    0.396,
    0.596,
    0.729,
    0.84,
    0.487,
    0.63,
    0.717,
    0.541,
    0.574,
    0.396,
    0.578,
    0.84,
    0.596,
    0.729,
    0.487,
    0.63,
    0.717,
    0.541,
    0.574,
    0.578,
    0.396,
    0.596,
    0.729,
    0.84,
    0.487,
    0.63,
    0.541,
    0.717,
    0.574,
    0.578,
    0.596,
    0.729,
    0.396,
    0.84,
    0.487,
    0.717,
    0.63,
    0.541,
    0.505,
    0.379,
    0.491,
    0.574,
    0.418,
    0.738,
    0.84,
    0.964,
    0.558,
    0.748,
    0.505,
    0.379,
    0.491,
    0.738,
    0.574,
    0.84,
    0.795,
    0.964,
    0.558,
    0.748,
    0.505,
    0.379,
    0.562,
    0.491,
    0.738,
    0.574,
    0.84,
    0.795,
    0.748,
    0.558,
    0.562,
    0.505,
    0.379,
    0.738,
    0.491,
    0.795,
    0.574,
    0.84,
    0.748,
    0.964,
    0.505,
    0.562,
    0.379,
    0.738,
    0.795,
    0.574,
    0.964,
    0.491,
    0.748,
    0.767,
    0.505,
    0.562,
    0.379,
    0.738,
    0.795,
    0.574,
    0.491,
    0.748,
    0.558,
    0.84,
    0.505,
    0.562,
    0.379,
    0.738,
    0.795,
    0.574,
    0.491,
    0.748,
    0.558,
    0.84,
    0.505,
    0.562,
    0.738,
    0.795,
    0.491,
    0.574,
    0.379,
    0.84,
    0.578,
    0.558,
    0.505,
    0.562,
    0.738,
    0.795,
    0.574,
    0.491,
    0.84,
    0.558,
    0.379,
    0.578,
    0.505,
    0.562,
    0.795,
    0.574,
    0.738,
    0.84,
    0.491,
    0.558,
    0.481,
    0.578,
    0.505,
    0.562,
    0.574,
    0.795,
    0.491,
    0.84,
    0.277,
    0.578,
    0.481,
    0.487,
    0.505,
    0.562,
    0.574,
    0.795,
    0.84,
    0.491,
    0.578,
    0.558,
    0.487,
    0.738,
    0.505,
    0.562,
    0.574,
    0.795,
    0.84,
    0.578,
    0.558,
    0.491,
    0.487,
    0.396,
    0.505,
    0.562,
    0.795,
    0.574,
    0.84,
    0.578,
    0.558,
    0.487,
    0.491,
    0.63,
    0.505,
    0.574,
    0.562,
    0.84,
    0.795,
    0.558,
    0.578,
    0.487,
    0.491,
    0.519,
    0.505,
    0.574,
    0.562,
    0.84,
    0.487,
    0.558,
    0.578,
    0.491,
    0.63,
    0.519,
    0.505,
    0.574,
    0.84,
    0.562,
    0.487,
    0.578,
    0.558,
    0.964,
    0.491,
    0.63,
    0.505,
    0.574,
    0.84,
    0.487,
    0.578,
    0.558,
    0.63,
    0.562,
    0.964,
    0.717,
    0.574,
    0.505,
    0.578,
    0.84,
    0.487,
    0.558,
    0.63,
    0.717,
    0.396,
    0.491,
    0.574,
    0.578,
    0.487,
    0.84,
    0.505,
    0.558,
    0.63,
    0.72,
    0.491,
    0.717,
    0.574,
    0.578,
    0.487,
    0.84,
    0.491,
    0.558,
    0.717,
    0.63,
    0.396,
    0.702,
    0.574,
    0.578,
    0.487,
    0.717,
    0.629,
    0.546,
    0.309,
    0.558,
    0.84,
    0.63,
    0.574,
    0.578,
    0.487,
    0.717,
    0.596,
    0.84,
    0.63,
    0.396,
    0.491,
    0.702,
    0.574,
    0.578,
    0.487,
    0.396,
    0.717,
    0.84,
    0.63,
    0.491,
    0.596,
    0.612,
    0.574,
    0.578,
    0.487,
    0.717,
    0.63,
    0.596,
    0.84,
    0.396,
    0.612,
    0.729,
    0.574,
    0.578,
    0.487,
    0.596,
    0.717,
    0.63,
    0.396,
    0.729,
    0.84,
    0.612,
    0.505,
    0.574,
    0.379,
    0.418,
    0.84,
    0.396,
    0.716,
    0.491,
    0.748,
    0.738,
    0.505,
    0.574,
    0.379,
    0.84,
    0.748,
    0.491,
    0.738,
    0.396,
    0.795,
    0.716,
    0.505,
    0.562,
    0.379,
    0.574,
    0.84,
    0.738,
    0.491,
    0.748,
    0.795,
    0.396,
    0.562,
    0.505,
    0.379,
    0.574,
    0.84,
    0.738,
    0.795,
    0.491,
    0.748,
    0.396,
    0.562,
    0.505,
    0.574,
    0.379,
    0.795,
    0.738,
    0.396,
    0.84,
    0.748,
    0.491,
    0.505,
    0.562,
    0.574,
    0.795,
    0.738,
    0.379,
    0.396,
    0.84,
    0.748,
    0.491,
    0.505,
    0.562,
    0.574,
    0.795,
    0.738,
    0.396,
    0.84,
    0.748,
    0.379,
    0.491,
    0.505,
    0.562,
    0.738,
    0.574,
    0.795,
    0.84,
    0.396,
    0.491,
    0.578,
    0.696,
    0.505,
    0.562,
    0.574,
    0.795,
    0.738,
    0.84,
    0.491,
    0.396,
    0.578,
    0.63,
    0.505,
    0.562,
    0.574,
    0.795,
    0.84,
    0.396,
    0.738,
    0.481,
    0.578,
    0.491,
    0.505,
    0.562,
    0.574,
    0.795,
    0.84,
    0.491,
    0.396,
    0.578,
    0.481,
    0.63,
    0.505,
    0.562,
    0.574,
    0.84,
    0.795,
    0.396,
    0.578,
    0.491,
    0.481,
    0.63,
    0.505,
    0.562,
    0.574,
    0.84,
    0.795,
    0.396,
    0.578,
    0.491,
    0.63,
    0.72,
    0.505,
    0.562,
    0.574,
    0.84,
    0.795,
    0.396,
    0.578,
    0.63,
    0.487,
    0.491,
    0.505,
    0.574,
    0.562,
    0.84,
    0.396,
    0.795,
    0.578,
    0.487,
    0.72,
    0.63,
    0.505,
    0.574,
    0.84,
    0.562,
    0.396,
    0.578,
    0.487,
    0.72,
    0.63,
    0.596,
    0.505,
    0.574,
    0.84,
    0.562,
    0.396,
    0.578,
    0.487,
    0.72,
    0.63,
    0.596,
    0.505,
    0.574,
    0.84,
    0.396,
    0.578,
    0.487,
    0.72,
    0.63,
    0.562,
    0.729,
    0.505,
    0.574,
    0.84,
    0.396,
    0.578,
    0.487,
    0.63,
    0.729,
    0.72,
    0.596,
    0.574,
    0.84,
    0.396,
    0.578,
    0.505,
    0.72,
    0.487,
    0.729,
    0.63,
    0.596,
    0.574,
    0.578,
    0.396,
    0.84,
    0.729,
    0.487,
    0.596,
    0.63,
    0.717,
    0.72,
    0.574,
    0.578,
    0.396,
    0.84,
    0.729,
    0.596,
    0.487,
    0.63,
    0.717,
    0.739,
    0.574,
    0.578,
    0.396,
    0.729,
    0.596,
    0.84,
    0.63,
    0.487,
    0.717,
    0.541,
    0.574,
    0.396,
    0.578,
    0.84,
    0.596,
    0.729,
    0.63,
    0.487,
    0.717,
    0.739,
    0.574,
    0.578,
    0.396,
    0.596,
    0.729,
    0.84,
    0.63,
    0.487,
    0.717,
    0.541,
    0.574,
    0.578,
    0.596,
    0.729,
    0.396,
    0.84,
    0.63,
    0.487,
    0.717,
    0.541
])
# print(data)

# Create a histogram
plt.hist(data, bins=20)
plt.show()

# Create a boxplot
plt.boxplot(data)
plt.show()

# Create a Q-Q plot
sorted_norm = np.sort(data)
plt.plot(sorted_norm, data, "o")
plt.show()

# Test for normality using Shapiro-Wilk test
stat, p = shapiro(data)
print('stat', stat)
print('p', p)
if p > 0.05:
    print("The data looks normally distributed.")
else:
    print("The data does not look normally distributed.")

# Calculate skewness and kurtosis
print('Skewness', skew(data, axis=0, bias=True))
print('kurtosis', kurtosis(data, axis=0, bias=True))
